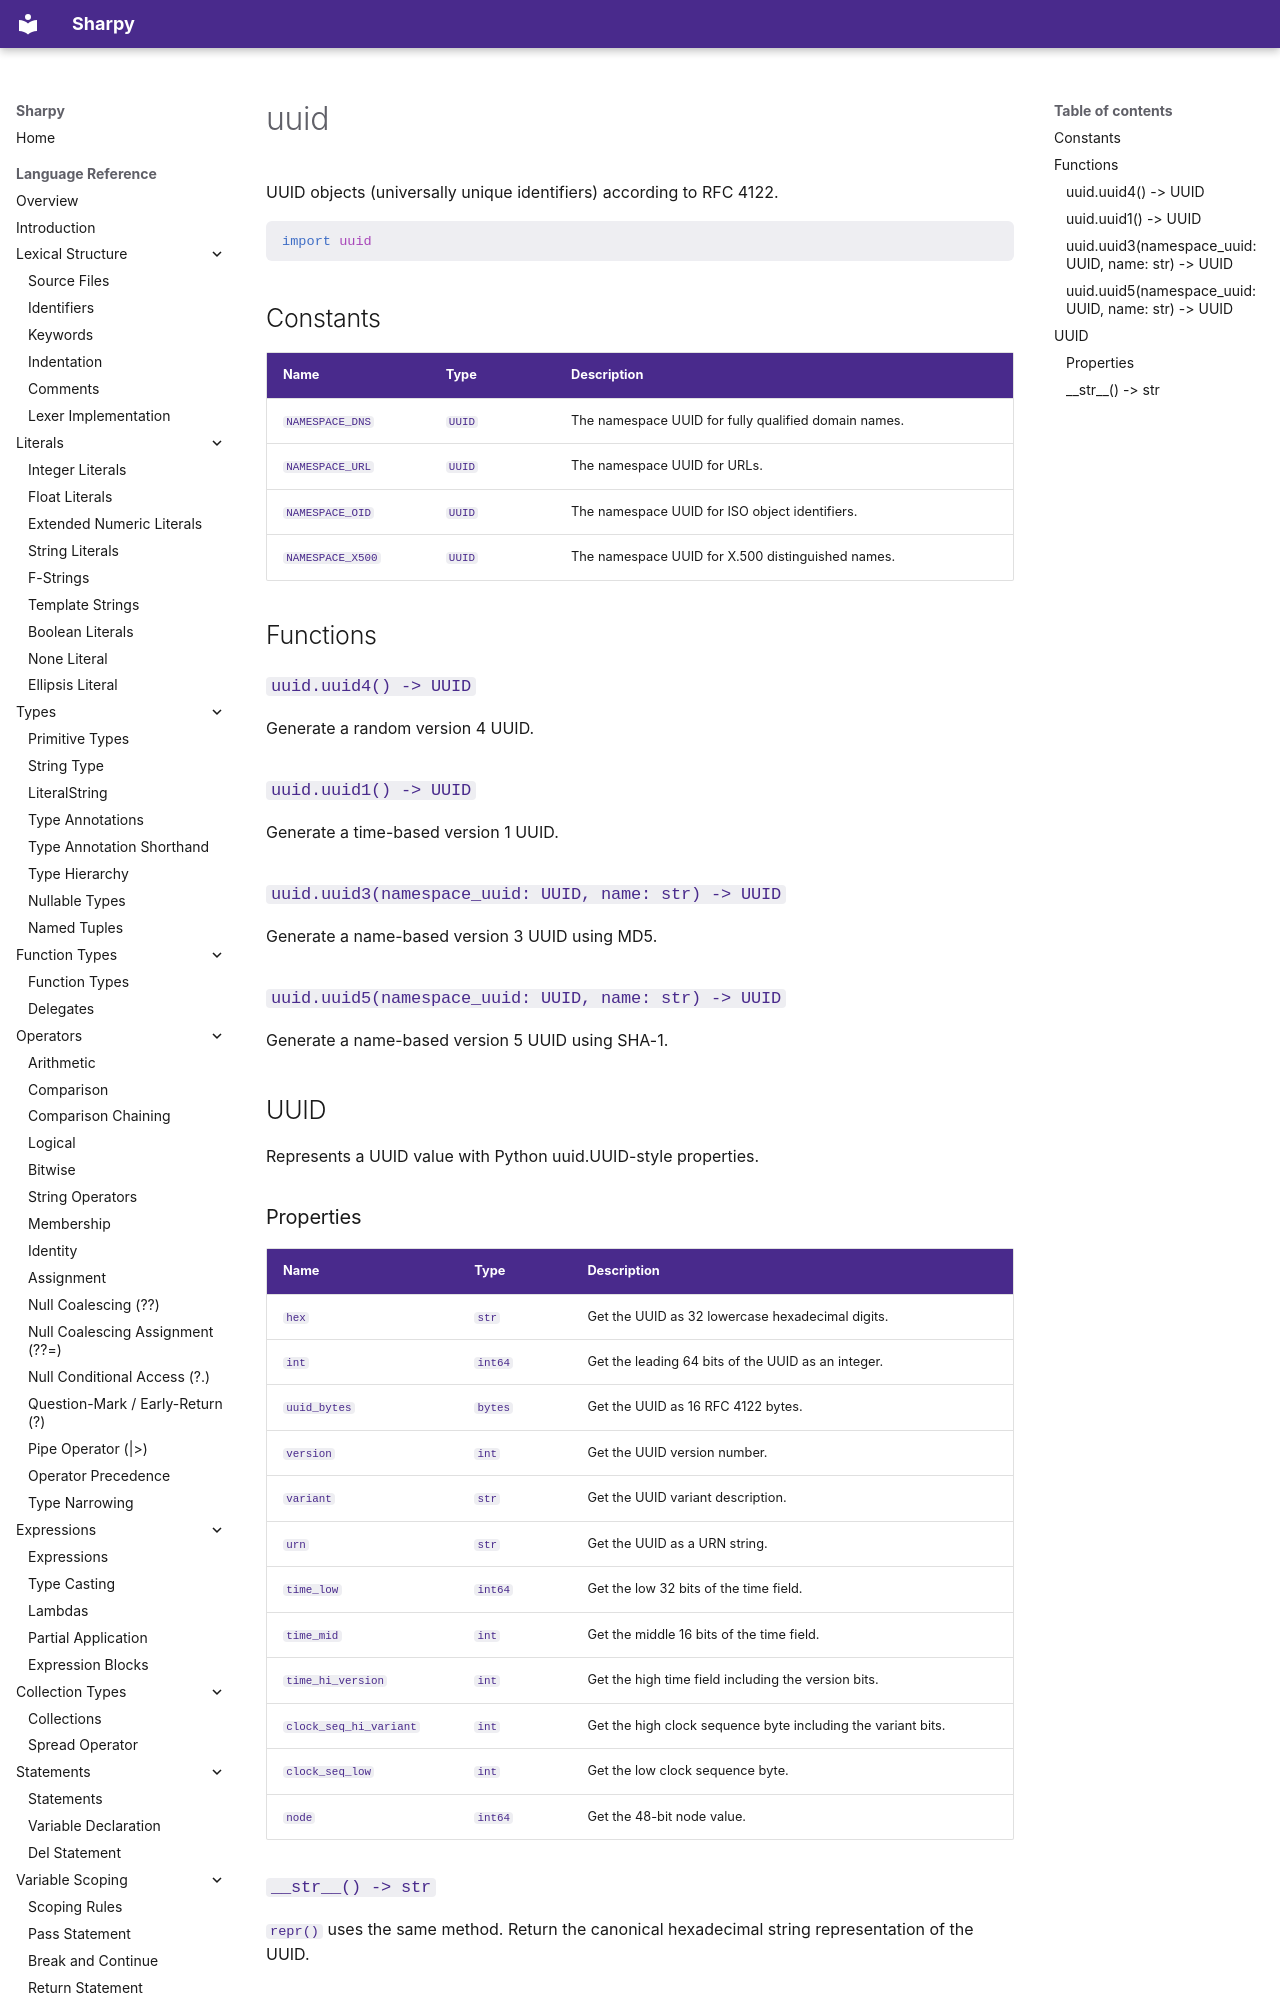

repository: antonsynd/sharpy · page: stdlib/uuid/index.html · generator: mkdocs

# uuid

UUID objects (universally unique identifiers) according to RFC 4122.

```python
import uuid
```

## Constants

| Name | Type | Description |
|------|------|-------------|
| `NAMESPACE_DNS` | `UUID` | The namespace UUID for fully qualified domain names. |
| `NAMESPACE_URL` | `UUID` | The namespace UUID for URLs. |
| `NAMESPACE_OID` | `UUID` | The namespace UUID for ISO object identifiers. |
| `NAMESPACE_X500` | `UUID` | The namespace UUID for X.500 distinguished names. |

## Functions

### `uuid.uuid4() -> UUID`

Generate a random version 4 UUID.
